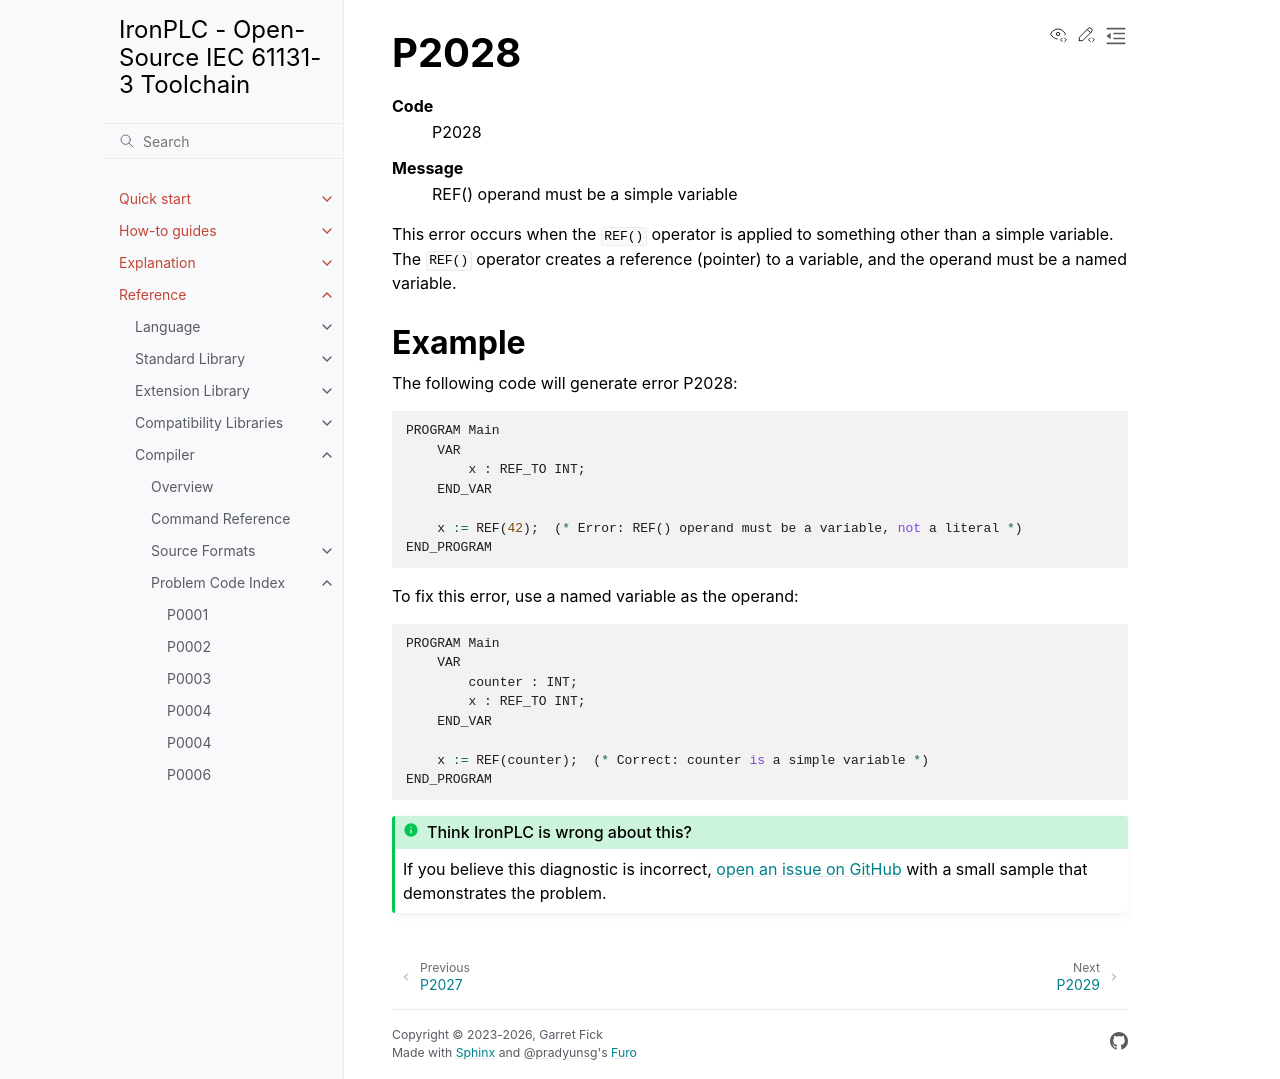

repository: ironplc/ironplc · page: reference/compiler/problems/P2028.html · generator: sphinx

=====
P2028
=====

.. problem-summary:: P2028

This error occurs when the ``REF()`` operator is applied to something other than a simple variable. The ``REF()`` operator creates a reference (pointer) to a variable, and the operand must be a named variable.

Example
-------

The following code will generate error P2028:

.. code-block::

   PROGRAM Main
       VAR
           x : REF_TO INT;
       END_VAR

       x := REF(42);  (* Error: REF() operand must be a variable, not a literal *)
   END_PROGRAM

To fix this error, use a named variable as the operand:

.. code-block::

   PROGRAM Main
       VAR
           counter : INT;
           x : REF_TO INT;
       END_VAR

       x := REF(counter);  (* Correct: counter is a simple variable *)
   END_PROGRAM
